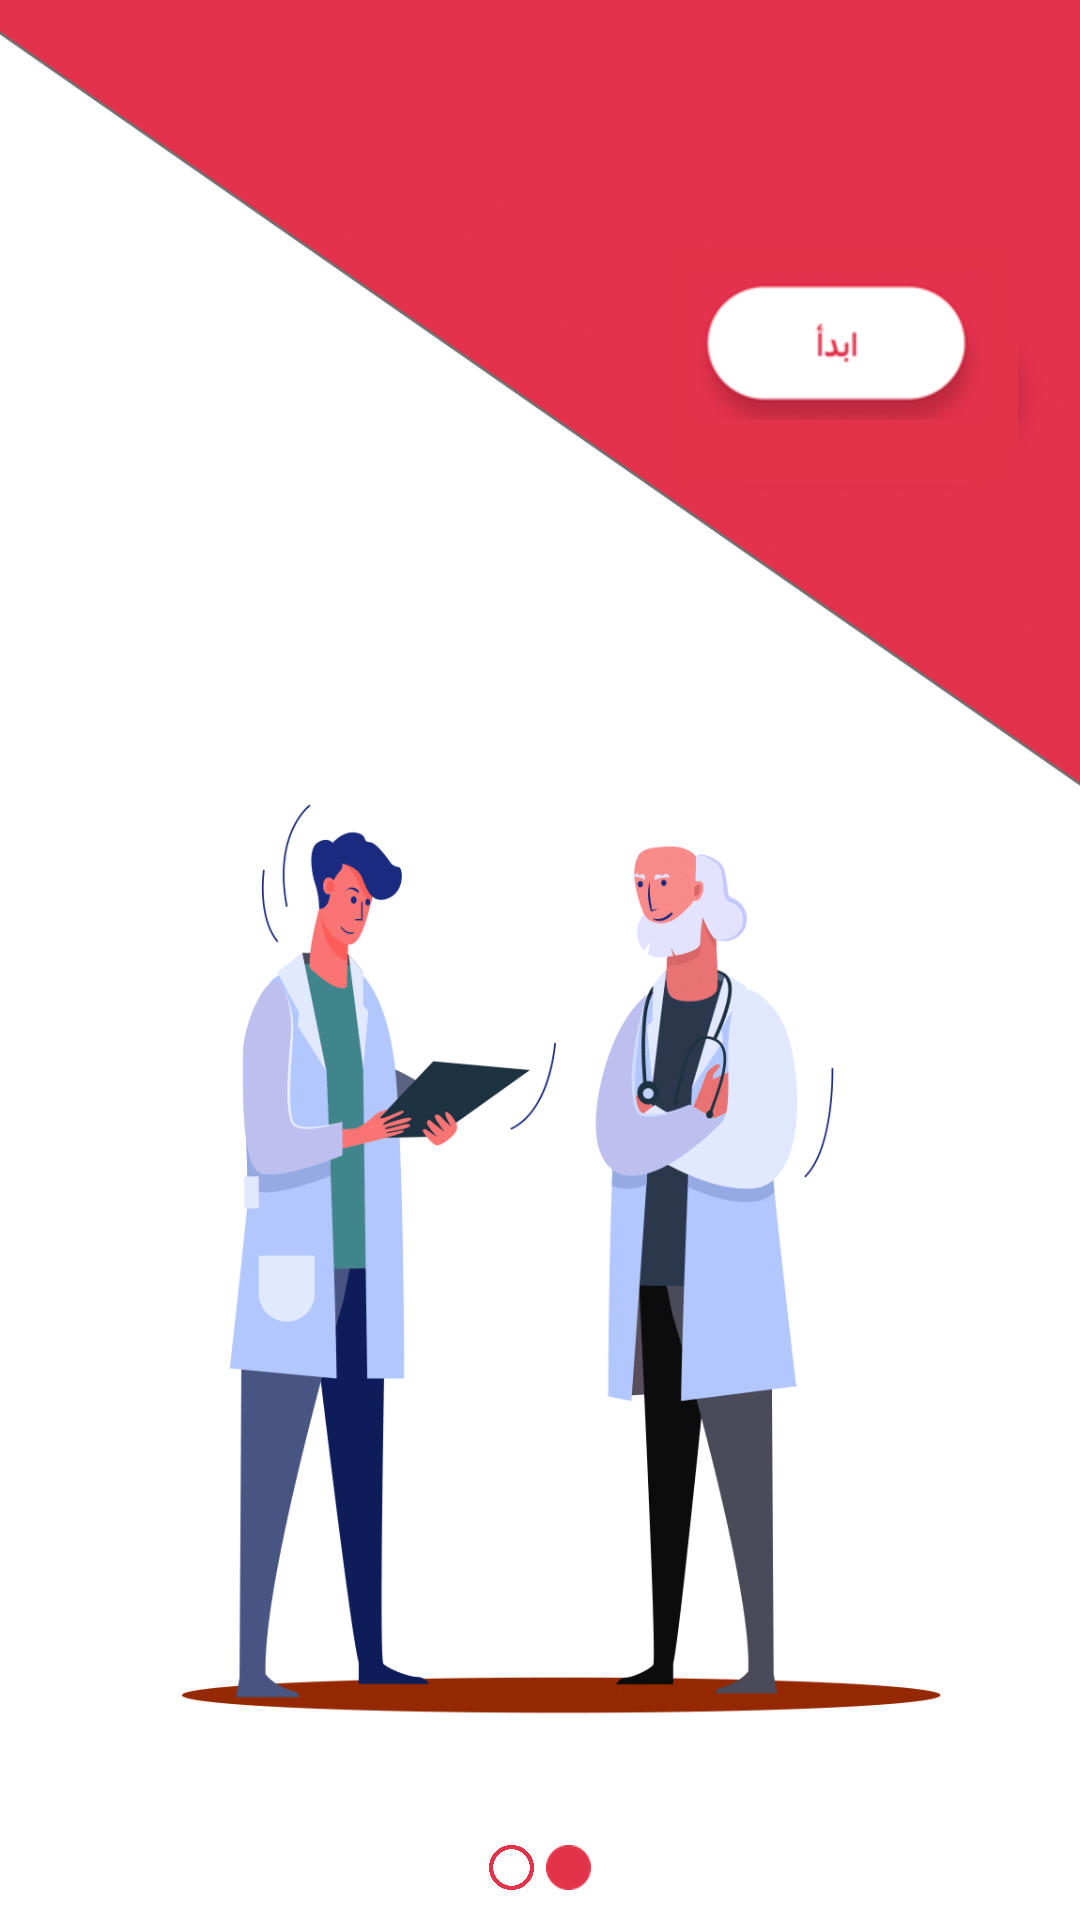

Here is an Android app screen rendered from its layout file. Give the layout XML and the strings, colors and styles it references.
<!-- AndroidManifest.xml: application theme AppTheme -->
<!-- res/layout/start_fragment.xml -->
<?xml version="1.0" encoding="utf-8"?>
<androidx.constraintlayout.widget.ConstraintLayout xmlns:android="http://schemas.android.com/apk/res/android"
    xmlns:app="http://schemas.android.com/apk/res-auto"
    xmlns:tools="http://schemas.android.com/tools"
    android:layout_width="match_parent"
    android:layout_height="match_parent"
    tools:context="solutus.coronawatch.ui.firstActivity.StartFragment">

   <ImageView
       android:id="@+id/imageView2"
       android:layout_width="match_parent"
       android:layout_height="match_parent"
       android:contentDescription="@string/first_image"
       android:scaleType="centerCrop"
       android:src="@drawable/first_image" />

   <androidx.constraintlayout.widget.ConstraintLayout
       android:layout_width="match_parent"
       android:layout_height="140dp"

       app:layout_constraintEnd_toEndOf="parent"
       app:layout_constraintStart_toStartOf="parent"
       app:layout_constraintTop_toTopOf="parent">

      <ImageView
          android:id="@+id/start_button"
          android:layout_width="100dp"
          android:layout_height="50dp"
          android:src="@mipmap/ic_start_button"
          android:layout_marginEnd="30dp"
          app:layout_constraintBottom_toBottomOf="parent"
          app:layout_constraintEnd_toEndOf="parent" />

   </androidx.constraintlayout.widget.ConstraintLayout>

   <LinearLayout
       android:layout_width="wrap_content"
       android:layout_height="wrap_content"
       android:orientation="horizontal"
       app:layout_constraintBottom_toBottomOf="@+id/imageView2"
       app:layout_constraintEnd_toEndOf="parent"
       app:layout_constraintStart_toStartOf="parent">

      <ImageView
          android:id="@+id/empty_cercle"
          android:layout_width="15dp"
          android:layout_height="15dp"
          android:layout_marginEnd="2dp"
          android:layout_marginBottom="10dp"
          android:src="@mipmap/ic_empty_cercle" />

      <ImageView
          android:id="@+id/red_cercle"
          android:layout_width="15dp"
          android:layout_height="15dp"
          android:layout_marginBottom="10dp"
          android:layout_marginStart="2dp"

          android:src="@mipmap/ic_red_cercle" />

   </LinearLayout>



</androidx.constraintlayout.widget.ConstraintLayout>
<!-- resources referenced by this layout -->
<resources>
  <!-- drawable first_image: png bitmap (drawable, 265786 bytes) -->
  <!-- mipmap ic_empty_cercle: png bitmap (mipmap-mdpi, 21898 bytes) -->
  <!-- mipmap ic_red_cercle: png bitmap (mipmap-hdpi, 1098 bytes) -->
  <!-- mipmap ic_start_button: png bitmap (mipmap-mdpi, 5551 bytes) -->
  <string name="first_image">first image</string>
  <style name="AppTheme" parent="Theme.MaterialComponents.Light.DarkActionBar">
          
          <item name="colorPrimary">@color/colorPrimary</item>
          <item name="colorPrimaryDark">@color/colorPrimaryDark</item>
          <item name="colorAccent">@color/colorAccent</item>
  
          
          <item name="windowActionBar">false</item>
          <item name="windowNoTitle">true</item>
  
      </style>
  <color name="colorPrimary">#E4324D</color>
  <color name="colorPrimaryDark">#706F6F</color>
  <color name="colorAccent">#D81B60</color>
</resources>
